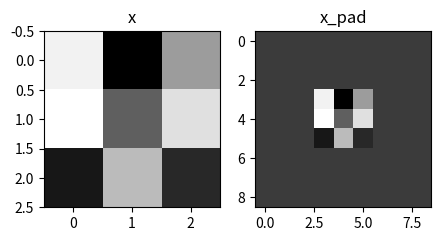

Source code (Python):
import numpy as np
import matplotlib.pyplot as plt

plt.rcParams["figure.figsize"] = (5.0, 4.0)  # set default size of plots
plt.rcParams["image.interpolation"] = "nearest"
plt.rcParams["image.cmap"] = "gray"

np.random.seed(1)


def zero_pad(X, pad):
    """
    Pad with zeros all images of the dataset X. The padding is applied to the height and width of an image,
    as illustrated in Figure 1.

    Argument:
    X -- python numpy array of shape (m, n_H, n_W, n_C) representing a batch of m images
    pad -- integer, amount of padding around each image on vertical and horizontal dimensions

    Returns:
    X_pad -- padded image of shape (m, n_H + 2 * pad, n_W + 2 * pad, n_C)
    """

    X_pad = np.pad(
        X,
        ((0, 0), (pad, pad), (pad, pad), (0, 0)),
        mode="constant",
        constant_values=(0, 0),
    )

    return X_pad


np.random.seed(1)
x = np.random.randn(4, 3, 3, 2)
x_pad = zero_pad(x, 3)
print("x.shape =\n", x.shape)
print("x_pad.shape =\n", x_pad.shape)
print("x[1,1] =\n", x[1, 1])
print("x_pad[1,1] =\n", x_pad[1, 1])

fig, axarr = plt.subplots(1, 2)
axarr[0].set_title("x")
axarr[0].imshow(x[0, :, :, 0])
axarr[1].set_title("x_pad")
axarr[1].imshow(x_pad[0, :, :, 0])


def conv_single_step(a_slice_prev, W, b):
    """
    Apply one filter defined by parameters W on a single slice (a_slice_prev) of the output activation
    of the previous layer.

    Arguments:
    a_slice_prev -- slice of input data of shape (f, f, n_C_prev)
    W -- Weight parameters contained in a window - matrix of shape (f, f, n_C_prev)
    b -- Bias parameters contained in a window - matrix of shape (1, 1, 1)

    Returns:
    Z -- a scalar value, the result of convolving the sliding window (W, b) on a slice x of the input data
    """

    # Element-wise product between a_slice_prev and W. Do not add the bias yet.
    s = np.multiply(a_slice_prev, W)
    # Sum over all entries of the volume s.
    Z = np.sum(s)
    # Add bias b to Z. Cast b to a float() so that Z results in a scalar value.
    Z = Z + float(b)

    return Z


np.random.seed(1)
a_slice_prev = np.random.randn(4, 4, 3)
W = np.random.randn(4, 4, 3)
b = np.random.randn(1, 1, 1)

Z = conv_single_step(a_slice_prev, W, b)
print("Z =", Z)

assert type(Z) == np.float64, "You must cast the output to numpy float 64"
assert np.isclose(Z, -6.999089450680221), "Wrong value"


def conv_forward(A_prev, W, b, hparameters):
    """
    Implements the forward propagation for a convolution function

    Arguments:
    A_prev -- output activations of the previous layer,
        numpy array of shape (m, n_H_prev, n_W_prev, n_C_prev)
    W -- Weights, numpy array of shape (f, f, n_C_prev, n_C)
    b -- Biases, numpy array of shape (1, 1, 1, n_C)
    hparameters -- python dictionary containing "stride" and "pad"

    Returns:
    Z -- conv output, numpy array of shape (m, n_H, n_W, n_C)
    cache -- cache of values needed for the conv_backward() function
    """

    # Retrieve dimensions from A_prev's shape (≈1 line)
    (m, n_H_prev, n_W_prev, n_C_prev) = A_prev.shape

    # Retrieve dimensions from W's shape (≈1 line)
    (f, f, n_C_prev, n_C) = W.shape

    # Retrieve information from "hparameters" (≈2 lines)
    stride = hparameters["stride"]
    pad = hparameters["pad"]

    # Compute the dimensions of the CONV output volume using the formula given above.
    # Hint: use int() to apply the 'floor' operation. (≈2 lines)
    n_H = int((n_H_prev - f + 2 * pad) / stride) + 1
    n_W = int((n_W_prev - f + 2 * pad) / stride) + 1

    # Initialize the output volume Z with zeros. (≈1 line)
    Z = np.zeros((m, n_H, n_W, n_C))

    # Create A_prev_pad by padding A_prev
    A_prev_pad = zero_pad(A_prev, pad)

    for i in range(m):  # loop over the batch of training examples
        a_prev_pad = A_prev_pad[i]  # Select ith training example's padded activation
        for h in range(n_H):  # loop over vertical axis of the output volume
            # Find the vertical start and end of the current "slice" (≈2 lines)
            vert_start = h * stride
            vert_end = vert_start + f

            for w in range(n_W):  # loop over horizontal axis of the output volume
                # Find the horizontal start and end of the current "slice" (≈2 lines)
                horiz_start = w * stride
                horiz_end = horiz_start + f

                for c in range(
                    n_C
                ):  # loop over channels (= #filters) of the output volume

                    # Use the corners to define the (3D) slice of a_prev_pad (See Hint above the cell). (≈1 line)
                    a_slice_prev = a_prev_pad[
                        vert_start:vert_end, horiz_start:horiz_end, :
                    ]

                    # Convolve the (3D) slice with the correct filter W and bias b, to get back one output neuron. (≈3 line)
                    weights = W[:, :, :, c]
                    biases = b[:, :, :, c]
                    Z[i, h, w, c] = conv_single_step(a_slice_prev, weights, biases)

    # Save information in "cache" for the backprop
    cache = (A_prev, W, b, hparameters)

    return Z, cache


np.random.seed(1)
A_prev = np.random.randn(2, 5, 7, 4)
W = np.random.randn(3, 3, 4, 8)
b = np.random.randn(1, 1, 1, 8)
hparameters = {"pad": 1, "stride": 2}

Z, cache_conv = conv_forward(A_prev, W, b, hparameters)
z_mean = np.mean(Z)
z_0_2_1 = Z[0, 2, 1]
cache_0_1_2_3 = cache_conv[0][1][2][3]
print("Z's mean =\n", z_mean)
print("Z[0,2,1] =\n", z_0_2_1)
print("cache_conv[0][1][2][3] =\n", cache_0_1_2_3)


def pool_forward(A_prev, hparameters, mode="max"):
    """
    Implements the forward pass of the pooling layer

    Arguments:
    A_prev -- Input data, numpy array of shape (m, n_H_prev, n_W_prev, n_C_prev)
    hparameters -- python dictionary containing "f" and "stride"
    mode -- the pooling mode you would like to use, defined as a string ("max" or "average")

    Returns:
    A -- output of the pool layer, a numpy array of shape (m, n_H, n_W, n_C)
    cache -- cache used in the backward pass of the pooling layer, contains the input and hparameters
    """

    # Retrieve dimensions from the input shape
    (m, n_H_prev, n_W_prev, n_C_prev) = A_prev.shape

    # Retrieve hyperparameters from "hparameters"
    f = hparameters["f"]
    stride = hparameters["stride"]

    # Define the dimensions of the output
    n_H = int(1 + (n_H_prev - f) / stride)
    n_W = int(1 + (n_W_prev - f) / stride)
    n_C = n_C_prev

    # Initialize output matrix A
    A = np.zeros((m, n_H, n_W, n_C))

    for i in range(m):  # loop over the training examples
        for h in range(n_H):  # loop on the vertical axis of the output volume
            # Find the vertical start and end of the current "slice" (≈2 lines)
            vert_start = h * stride
            vert_end = vert_start + f

            for w in range(n_W):  # loop on the horizontal axis of the output volume
                # Find the vertical start and end of the current "slice" (≈2 lines)
                horiz_start = w * stride
                horiz_end = horiz_start + f

                for c in range(n_C):  # loop over the channels of the output volume

                    # Use the corners to define the current slice on the ith training example of A_prev, channel c. (≈1 line)
                    a_prev_slice = A_prev[
                        i, vert_start:vert_end, horiz_start:horiz_end, c
                    ]

                    # Compute the pooling operation on the slice.
                    # Use an if statement to differentiate the modes.
                    # Use np.max and np.mean.
                    if mode == "max":
                        A[i, h, w, c] = np.max(a_prev_slice)
                    elif mode == "average":
                        A[i, h, w, c] = np.mean(a_prev_slice)

    # Store the input and hparameters in "cache" for pool_backward()
    cache = (A_prev, hparameters)

    # Making sure your output shape is correct
    assert A.shape == (m, n_H, n_W, n_C)

    return A, cache


# Case 1: stride of 1
print("CASE 1:\n")
np.random.seed(1)
A_prev_case_1 = np.random.randn(2, 5, 5, 3)
hparameters_case_1 = {"stride": 1, "f": 3}

A, cache = pool_forward(A_prev_case_1, hparameters_case_1, mode="max")
print("mode = max")
print("A.shape = " + str(A.shape))
print("A[1, 1] =\n", A[1, 1])
A, cache = pool_forward(A_prev_case_1, hparameters_case_1, mode="average")
print("mode = average")
print("A.shape = " + str(A.shape))
print("A[1, 1] =\n", A[1, 1])


# Case 2: stride of 2
print("\n\033[0mCASE 2:\n")
np.random.seed(1)
A_prev_case_2 = np.random.randn(2, 5, 5, 3)
hparameters_case_2 = {"stride": 2, "f": 3}

A, cache = pool_forward(A_prev_case_2, hparameters_case_2, mode="max")
print("mode = max")
print("A.shape = " + str(A.shape))
print("A[0] =\n", A[0])
print()

A, cache = pool_forward(A_prev_case_2, hparameters_case_2, mode="average")
print("mode = average")
print("A.shape = " + str(A.shape))
print("A[1] =\n", A[1])


def conv_backward(dZ, cache):
    """
    Implement the backward propagation for a convolution function

    Arguments:
    dZ -- gradient of the cost with respect to the output of the conv layer (Z), numpy array of shape (m, n_H, n_W, n_C)
    cache -- cache of values needed for the conv_backward(), output of conv_forward()

    Returns:
    dA_prev -- gradient of the cost with respect to the input of the conv layer (A_prev),
               numpy array of shape (m, n_H_prev, n_W_prev, n_C_prev)
    dW -- gradient of the cost with respect to the weights of the conv layer (W)
          numpy array of shape (f, f, n_C_prev, n_C)
    db -- gradient of the cost with respect to the biases of the conv layer (b)
          numpy array of shape (1, 1, 1, n_C)
    """

    # Retrieve information from "cache"
    (A_prev, W, b, hparameters) = cache

    # Retrieve dimensions from A_prev's shape
    (m, n_H_prev, n_W_prev, n_C_prev) = A_prev.shape

    # Retrieve dimensions from W's shape
    (f, f, n_C_prev, n_C) = W.shape

    # Retrieve information from "hparameters"
    stride = hparameters["stride"]
    pad = hparameters["pad"]

    # Retrieve dimensions from dZ's shape
    (m, n_H, n_W, n_C) = dZ.shape

    # Initialize dA_prev, dW, db with the correct shapes
    dA_prev = np.zeros((m, n_H_prev, n_W_prev, n_C_prev))
    dW = np.zeros((f, f, n_C_prev, n_C))
    db = np.zeros((1, 1, 1, n_C))

    # Pad A_prev and dA_prev
    A_prev_pad = zero_pad(A_prev, pad)
    dA_prev_pad = zero_pad(dA_prev, pad)

    for i in range(m):  # loop over the training examples

        # select ith training example from A_prev_pad and dA_prev_pad
        a_prev_pad = A_prev_pad[i]
        da_prev_pad = dA_prev_pad[i]

        for h in range(n_H):  # loop over vertical axis of the output volume
            for w in range(n_W):  # loop over horizontal axis of the output volume
                for c in range(n_C):  # loop over the channels of the output volume

                    # Find the corners of the current "slice"
                    vert_start = h * stride
                    vert_end = vert_start + f
                    horiz_start = w * stride
                    horiz_end = horiz_start + f

                    # Use the corners to define the slice from a_prev_pad
                    a_slice = a_prev_pad[vert_start:vert_end, horiz_start:horiz_end, :]

                    # Update gradients for the window and the filter's parameters using the code formulas given above
                    da_prev_pad[vert_start:vert_end, horiz_start:horiz_end, :] += (
                        W[:, :, :, c] * dZ[i, h, w, c]
                    )
                    dW[:, :, :, c] += a_slice * dZ[i, h, w, c]
                    db[:, :, :, c] += dZ[i, h, w, c]

        # Set the ith training example's dA_prev to the unpadded da_prev_pad (Hint: use X[pad:-pad, pad:-pad, :])
        dA_prev[i, :, :, :] = da_prev_pad[pad:-pad, pad:-pad, :]

    # Making sure your output shape is correct
    assert dA_prev.shape == (m, n_H_prev, n_W_prev, n_C_prev)

    return dA_prev, dW, db


# We'll run conv_forward to initialize the 'Z' and 'cache_conv",
# which we'll use to test the conv_backward function
np.random.seed(1)
A_prev = np.random.randn(10, 4, 4, 3)
W = np.random.randn(2, 2, 3, 8)
b = np.random.randn(1, 1, 1, 8)
hparameters = {"pad": 2, "stride": 2}
Z, cache_conv = conv_forward(A_prev, W, b, hparameters)

# Test conv_backward
dA, dW, db = conv_backward(Z, cache_conv)

print("dA_mean =", np.mean(dA))
print("dW_mean =", np.mean(dW))
print("db_mean =", np.mean(db))

assert type(dA) == np.ndarray, "Output must be a np.ndarray"
assert type(dW) == np.ndarray, "Output must be a np.ndarray"
assert type(db) == np.ndarray, "Output must be a np.ndarray"
assert dA.shape == (10, 4, 4, 3), f"Wrong shape for dA  {dA.shape} != (10, 4, 4, 3)"
assert dW.shape == (2, 2, 3, 8), f"Wrong shape for dW {dW.shape} != (2, 2, 3, 8)"
assert db.shape == (1, 1, 1, 8), f"Wrong shape for db {db.shape} != (1, 1, 1, 8)"
assert np.isclose(np.mean(dA), 1.4524377), "Wrong values for dA"
assert np.isclose(np.mean(dW), 1.7269914), "Wrong values for dW"
assert np.isclose(np.mean(db), 7.8392325), "Wrong values for db"

print("\033[92m All tests passed.")


def create_mask_from_window(x):
    """
    Creates a mask from an input matrix x, to identify the max entry of x.

    Arguments:
    x -- Array of shape (f, f)

    Returns:
    mask -- Array of the same shape as window, contains a True at the position corresponding to the max entry of x.
    """

    mask = x == np.max(x)

    return mask


np.random.seed(1)
x = np.random.randn(2, 3)
mask = create_mask_from_window(x)
print("x = ", x)
print("mask = ", mask)

x = np.array([[-1, 2, 3], [2, -3, 2], [1, 5, -2]])

y = np.array([[False, False, False], [False, False, False], [False, True, False]])
mask = create_mask_from_window(x)

assert type(mask) == np.ndarray, "Output must be a np.ndarray"
assert mask.shape == x.shape, "Input and output shapes must match"
assert np.allclose(mask, y), "Wrong output. The True value must be at position (2, 1)"

print("\033[92m All tests passed.")


def distribute_value(dz, shape):
    """
    Distributes the input value in the matrix of dimension shape

    Arguments:
    dz -- input scalar
    shape -- the shape (n_H, n_W) of the output matrix for which we want to distribute the value of dz

    Returns:
    a -- Array of size (n_H, n_W) for which we distributed the value of dz
    """

    # Retrieve dimensions from shape
    (n_H, n_W) = shape

    # Compute the value to distribute on the matrix
    average = dz / (n_H * n_W)

    # Create a matrix where every entry is the "average" value
    a = np.ones(shape) * average

    return a


a = distribute_value(2, (2, 2))
print("distributed value =", a)


assert type(a) == np.ndarray, "Output must be a np.ndarray"
assert a.shape == (2, 2), f"Wrong shape {a.shape} != (2, 2)"
assert np.sum(a) == 2, "Values must sum to 2"

a = distribute_value(100, (10, 10))
assert type(a) == np.ndarray, "Output must be a np.ndarray"
assert a.shape == (10, 10), f"Wrong shape {a.shape} != (10, 10)"
assert np.sum(a) == 100, "Values must sum to 100"

print("\033[92m All tests passed.")


def pool_backward(dA, cache, mode="max"):
    """
    Implements the backward pass of the pooling layer

    Arguments:
    dA -- gradient of cost with respect to the output of the pooling layer, same shape as A
    cache -- cache output from the forward pass of the pooling layer, contains the layer's input and hparameters
    mode -- the pooling mode you would like to use, defined as a string ("max" or "average")

    Returns:
    dA_prev -- gradient of cost with respect to the input of the pooling layer, same shape as A_prev
    """

    # Retrieve information from cache
    (A_prev, hparameters) = cache

    # Retrieve hyperparameters from "hparameters"
    stride = hparameters["stride"]
    f = hparameters["f"]

    # Retrieve dimensions from A_prev's shape and dA's shape
    m, n_H_prev, n_W_prev, n_C_prev = A_prev.shape
    m, n_H, n_W, n_C = dA.shape

    # Initialize dA_prev with zeros
    dA_prev = np.zeros_like(A_prev)

    for i in range(m):  # loop over the training examples

        # Select training example from A_prev
        a_prev = A_prev[i]

        for h in range(n_H):  # loop on the vertical axis
            for w in range(n_W):  # loop on the horizontal axis
                for c in range(n_C):  # loop over the channels (depth)

                    # Find the corners of the current "slice"
                    vert_start = h * stride
                    vert_end = vert_start + f
                    horiz_start = w * stride
                    horiz_end = horiz_start + f

                    # Compute the backward propagation in both modes.
                    if mode == "max":

                        # Use the corners and "c" to define the current slice from a_prev
                        a_prev_slice = a_prev[
                            vert_start:vert_end, horiz_start:horiz_end, c
                        ]

                        # Create the mask from a_prev_slice
                        mask = create_mask_from_window(a_prev_slice)

                        # Set dA_prev to be dA_prev + (the mask multiplied by the correct entry of dA)
                        dA_prev[i, vert_start:vert_end, horiz_start:horiz_end, c] += (
                            mask * dA[i, h, w, c]
                        )

                    elif mode == "average":

                        # Get the value da from dA
                        da = dA[i, h, w, c]

                        # Define the shape of the filter as fxf
                        shape = (f, f)

                        # Distribute it to get the correct slice of dA_prev. i.e. Add the distributed value of da.
                        dA_prev[
                            i, vert_start:vert_end, horiz_start:horiz_end, c
                        ] += distribute_value(da, shape)

    # Making sure your output shape is correct
    assert dA_prev.shape == A_prev.shape

    return dA_prev


np.random.seed(1)
A_prev = np.random.randn(5, 5, 3, 2)
hparameters = {"stride": 1, "f": 2}
A, cache = pool_forward(A_prev, hparameters)
print(A.shape)
print(cache[0].shape)
dA = np.random.randn(5, 4, 2, 2)

dA_prev1 = pool_backward(dA, cache, mode="max")
print("mode = max")
print("mean of dA = ", np.mean(dA))
print("dA_prev1[1,1] = ", dA_prev1[1, 1])
print()
dA_prev2 = pool_backward(dA, cache, mode="average")
print("mode = average")
print("mean of dA = ", np.mean(dA))
print("dA_prev2[1,1] = ", dA_prev2[1, 1])

assert type(dA_prev1) == np.ndarray, "Wrong type"
assert dA_prev1.shape == (5, 5, 3, 2), f"Wrong shape {dA_prev1.shape} != (5, 5, 3, 2)"
assert np.allclose(
    dA_prev1[1, 1], [[0, 0], [5.05844394, -1.68282702], [0, 0]]
), "Wrong values for mode max"
assert np.allclose(
    dA_prev2[1, 1],
    [[0.08485462, 0.2787552], [1.26461098, -0.25749373], [1.17975636, -0.53624893]],
), "Wrong values for mode average"
print("\033[92m All tests passed.")
